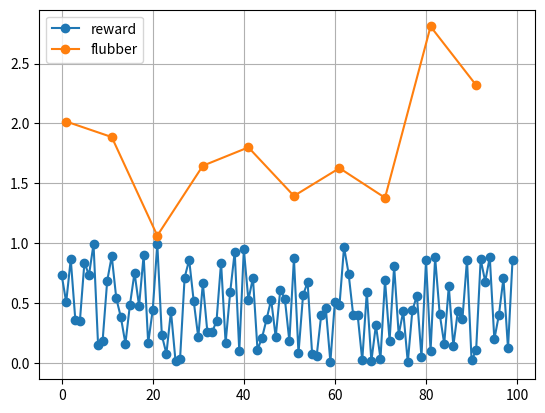

Reproduce this figure in Python. (Note: this script raises an exception after producing the figure.)
import time
from collections import OrderedDict

import numpy as np
import pandas as pd
import matplotlib.pyplot as plt

class Metric(object):
    """Named sequence of x and y values, with optional plotting helpers."""

    def __init__(self, name):
        self.name = name
        self.reset()

    def collect(self, x, y):
        self.xdata.append(x)
        self.ydata.append(y)

    def plot(self, ax):
        self.plot_obj, = ax.plot(self.xdata, self.ydata, 'o-', label=self.name)

    def refresh(self):
        self.plot_obj.set_data(self.xdata, self.ydata)

    def reset(self):
        self.xdata = []
        self.ydata = []


class Reporter(object):
    """Collect metrics, analyze and report summary statistics."""

    def __init__(self, metrics=[], live_plot=False):
        self.metrics = OrderedDict()
        self.live_plot = live_plot

        for name in metrics:
            self.metrics[name] = Metric(name)

        if self.live_plot:
            if not plt.isinteractive():
                plt.ion()
            self.plot()

        print ("Reporter.__init__(): Initialized with metrics: {}".format(metrics))  # [debug]

    def collect(self, name, x, y):
        if not name in self.metrics:
            self.metrics[name] = Metric(name)
            if self.live_plot:
                self.metrics[name].plot(self.ax)
                self.ax.legend()  # add new metric to legend
            print ("Reporter.collect(): New metric added: {}".format(name))  # [debug]
        self.metrics[name].collect(x, y)
        if self.live_plot:
            self.metrics[name].refresh()

    def plot(self):
        if not hasattr(self, 'fig') or not hasattr(self, 'ax'):
            self.fig, self.ax = plt.subplots()
            for name in self.metrics:
                self.metrics[name].plot(self.ax)
            #self.ax.set_autoscalex_on(True)
            #self.ax.set_autoscaley_on(True)
            self.ax.grid()
            self.ax.legend()
        else:
            for name in self.metrics:
                self.metrics[name].refresh()
        self.refresh_plot()

    def refresh_plot(self):
        self.ax.relim()
        self.ax.autoscale_view()
        self.fig.canvas.draw()
        self.fig.canvas.flush_events()
        plt.draw()

    def show_plot(self):
        if plt.isinteractive():
            plt.ioff()
        self.plot()
        plt.show()

    def summary(self):
        return [pd.Series(metric.ydata, index=metric.xdata, name=name) for name, metric in self.metrics.iteritems()]

    def reset(self):
        for name in self.metrics:
            self.metrics[name].reset()
            if self.live_plot:
                self.metrics[name].refresh()


def test_reporter():
    plt.ion()
    rep = Reporter(metrics=['reward', 'flubber'], live_plot=True)
    for i in range(100):
        rep.collect('reward', i, np.random.random())
        if i % 10 == 1:
            rep.collect('flubber', i, np.random.random() * 2 + 1)
            rep.refresh_plot()
        time.sleep(0.01)
    rep.plot()
    summary = rep.summary()
    print ("Summary ({} metrics):-".format(len(summary)))
    for metric in summary:
        print ("Name: {}, samples: {}, type: {}".format(metric.name, len(metric), metric.dtype))
        print ("Mean: {}, s.d.: {}".format(metric.mean(), metric.std()))
        #print (metric[:5])  # [debug]
    plt.ioff()
    plt.show()


if __name__ == '__main__':
    test_reporter()
